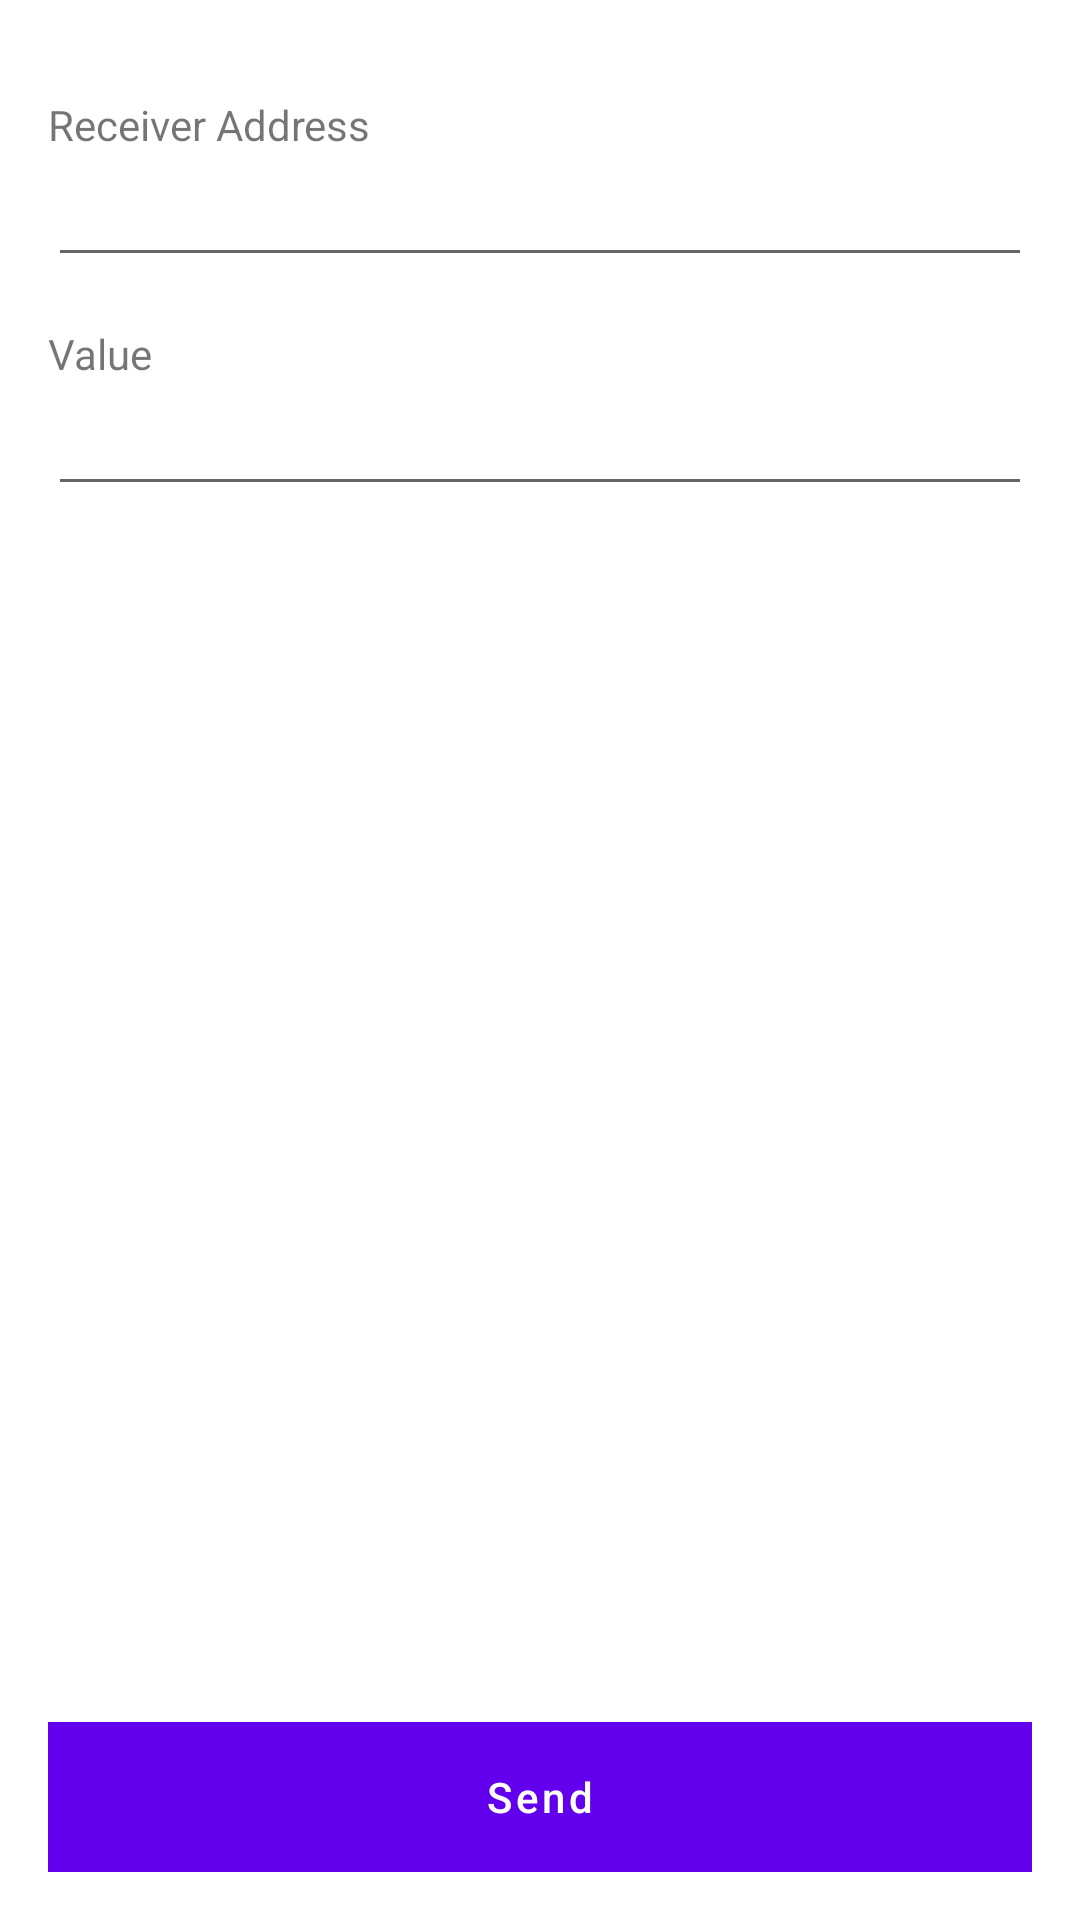

The Android layout XML behind this screen, and the referenced resources:
<!-- AndroidManifest.xml: application theme Theme.MyCoin -->
<!-- res/layout/dialog_send_coin.xml -->
<?xml version="1.0" encoding="utf-8"?>
<RelativeLayout
    xmlns:android="http://schemas.android.com/apk/res/android"
    android:layout_width="match_parent"
    android:layout_height="match_parent"
    android:padding="16dp">

    <TextView
        android:id="@+id/txtReceiverAddress"
        android:text="Receiver Address"
        android:layout_marginTop="16dp"
        android:layout_width="wrap_content"
        android:layout_height="wrap_content"/>

    <EditText
        android:id="@+id/edtReceiverAddress"
        android:layout_width="match_parent"
        android:layout_height="wrap_content"
        android:layout_below="@id/txtReceiverAddress" />

    <TextView
        android:id="@+id/txtValue"
        android:layout_below="@id/edtReceiverAddress"
        android:text="Value"
        android:layout_marginTop="16dp"
        android:layout_width="wrap_content"
        android:layout_height="wrap_content"/>

    <EditText
        android:id="@+id/edtValue"
        android:layout_width="match_parent"
        android:layout_height="wrap_content"
        android:layout_below="@id/txtValue"
        android:inputType="numberDecimal" />

    <Button
        android:id="@+id/btnSend"
        android:layout_width="match_parent"
        android:layout_height="50dp"
        android:layout_alignParentBottom="true"
        android:layout_marginTop="8dp"
        android:background="@color/mainColor"
        android:text="Send"
        android:textAllCaps="false"
        android:textColor="@color/white" />
</RelativeLayout>
<!-- resources referenced by this layout -->
<resources>
  <color name="mainColor">#3070B6</color>
  <color name="white">#FFFFFFFF</color>
  <style name="Theme.MyCoin" parent="Theme.MaterialComponents.DayNight.DarkActionBar">
          
          <item name="colorPrimary">@color/purple_500</item>
          <item name="colorPrimaryVariant">@color/purple_700</item>
          <item name="colorOnPrimary">@color/white</item>
          
          <item name="colorSecondary">@color/teal_200</item>
          <item name="colorSecondaryVariant">@color/teal_700</item>
          <item name="colorOnSecondary">@color/black</item>
          
          <item name="android:statusBarColor" tools:targetApi="l">?attr/colorPrimaryVariant</item>
          
      </style>
  <color name="purple_500">#FF6200EE</color>
  <color name="purple_700">#FF3700B3</color>
  <color name="teal_200">#FF03DAC5</color>
  <color name="teal_700">#FF018786</color>
  <color name="black">#FF000000</color>
</resources>
